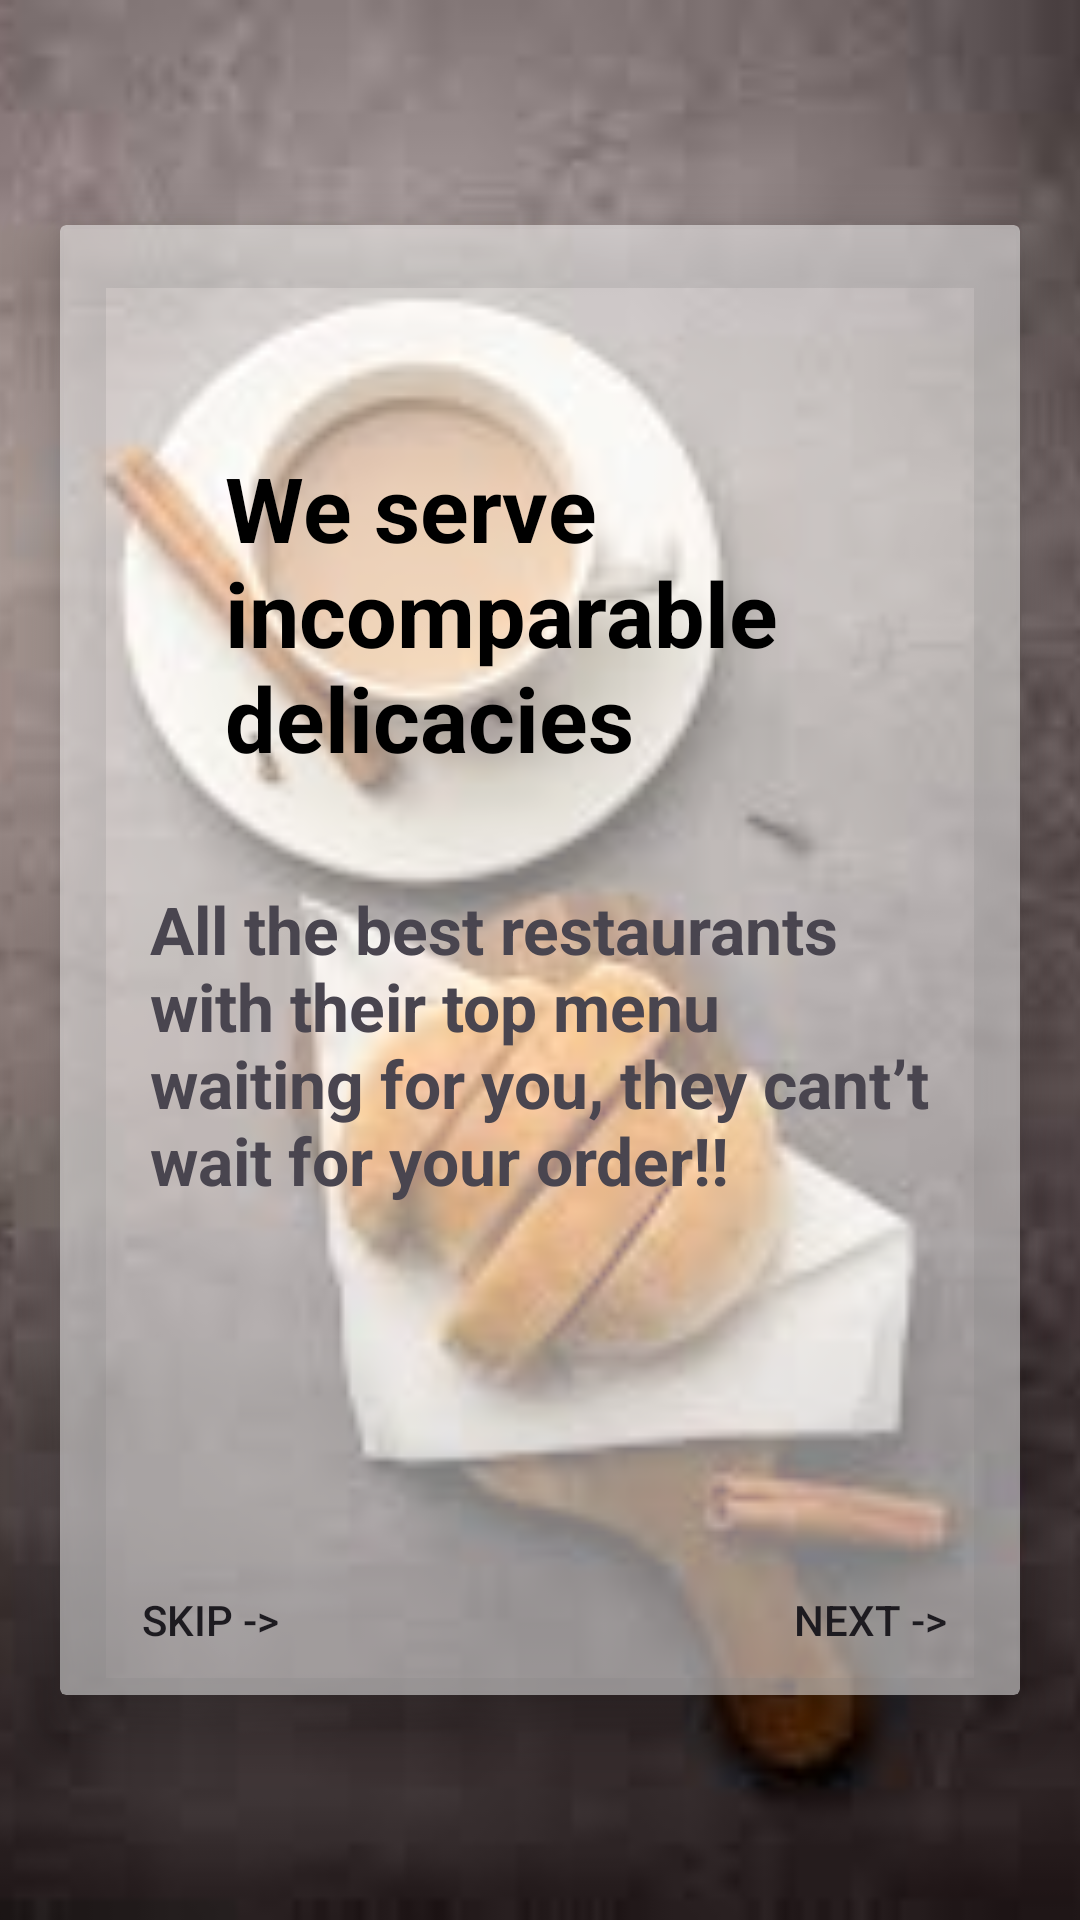

Reconstruct the res/layout file that produces this screen, plus the resources it refers to.
<!-- AndroidManifest.xml: application theme Theme.BunMaska -->
<!-- res/layout/activity_walk_through_screen.xml -->
<?xml version="1.0" encoding="utf-8"?>
<androidx.constraintlayout.widget.ConstraintLayout xmlns:android="http://schemas.android.com/apk/res/android"
    xmlns:app="http://schemas.android.com/apk/res-auto"
    xmlns:tools="http://schemas.android.com/tools"
    android:id="@+id/main"
    android:layout_width="match_parent"
    android:layout_height="match_parent"
    tools:context=".walkthroughscreen.WalkThroughScreen">

    <ImageView
        android:layout_width="550dp"
        android:layout_height="match_parent"
        android:src="@drawable/walkbunimg"
        app:layout_constraintBottom_toBottomOf="parent"
        app:layout_constraintEnd_toEndOf="parent"
        app:layout_constraintStart_toStartOf="parent"
        app:layout_constraintTop_toTopOf="parent" />
    <LinearLayout
        android:layout_width="match_parent"
        android:layout_height="match_parent"
        android:gravity="center">

        <androidx.cardview.widget.CardView
            android:id="@+id/cardview"
            android:layout_width="320dp"
            android:layout_height="490dp"
            android:backgroundTint="#7EFFFFFF"
            app:cardElevation="11dp"
            android:layout_gravity="center">
            <TextView
                android:layout_width="230dp"
                android:layout_height="wrap_content"
                android:text="We serve incomparable delicacies"
                android:layout_gravity="top"
                android:layout_marginLeft="55dp"
                android:layout_marginTop="74dp"
                android:textColor="@color/black"
                android:textStyle="bold"
                android:textSize="30sp"/>

            <TextView
                android:layout_width="260dp"
                android:layout_height="wrap_content"
                android:layout_marginLeft="30dp"
                android:layout_marginTop="220dp"
                android:text="All the best restaurants with their top menu waiting for you, they cant’t wait for your order!!"
                android:textSize="22sp"
                android:textStyle="bold" />
            <androidx.appcompat.widget.AppCompatButton
                android:layout_width="100dp"
                android:layout_height="50dp"
                android:id="@+id/skipbtn"
                android:text="Skip ->"
                android:background="@drawable/btn"
                android:layout_gravity="bottom"
                android:backgroundTint="#00FFFFFF"/>
            <androidx.appcompat.widget.AppCompatButton
                android:layout_width="100dp"
                android:layout_height="50dp"
                android:layout_gravity="bottom"
                android:layout_marginLeft="220dp"
                android:background="@drawable/btn"
                android:id="@+id/nextbtn"
                android:text="Next ->"
                android:backgroundTint="#00FFFFFF"/>
        </androidx.cardview.widget.CardView>

    </LinearLayout>

</androidx.constraintlayout.widget.ConstraintLayout>
<!-- resources referenced by this layout -->
<resources>
  <color name="black">#FF000000</color>
  <!-- drawable walkbunimg: jpg bitmap (drawable, 5535 bytes) -->
  <style name="Theme.BunMaska" parent="Base.Theme.BunMaska" />
  <style name="Base.Theme.BunMaska" parent="Theme.Material3.DayNight.NoActionBar">
          
          
      </style>
</resources>
